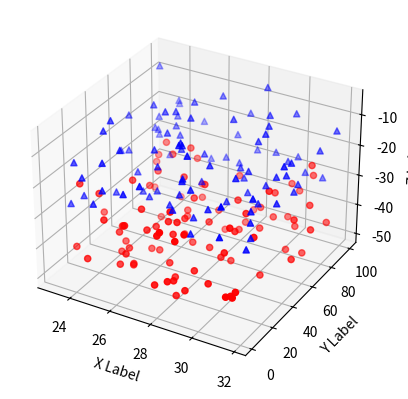

Here is the Python script that generated this plot:
import numpy as np
from mpl_toolkits.mplot3d import Axes3D
import matplotlib.pyplot as plt

def randrange(n, vmin, vmax):
    return (vmax - vmin) * np.random.rand(n) + vmin

fig = plt.figure()
ax = fig.add_subplot(111, projection='3d')
n = 100
for c, m, zl, zh in [('r', 'o', -50, -25), ('b', '^', -30, -5)]:
    xs = randrange(n, 23, 32)
    ys = randrange(n, 0, 100)
    zs = randrange(n, zl, zh)
    ax.scatter(xs, ys, zs, c=c, marker=m)

ax.set_xlabel('X Label')
ax.set_ylabel('Y Label')
ax.set_zlabel('Z Label')

plt.show()

